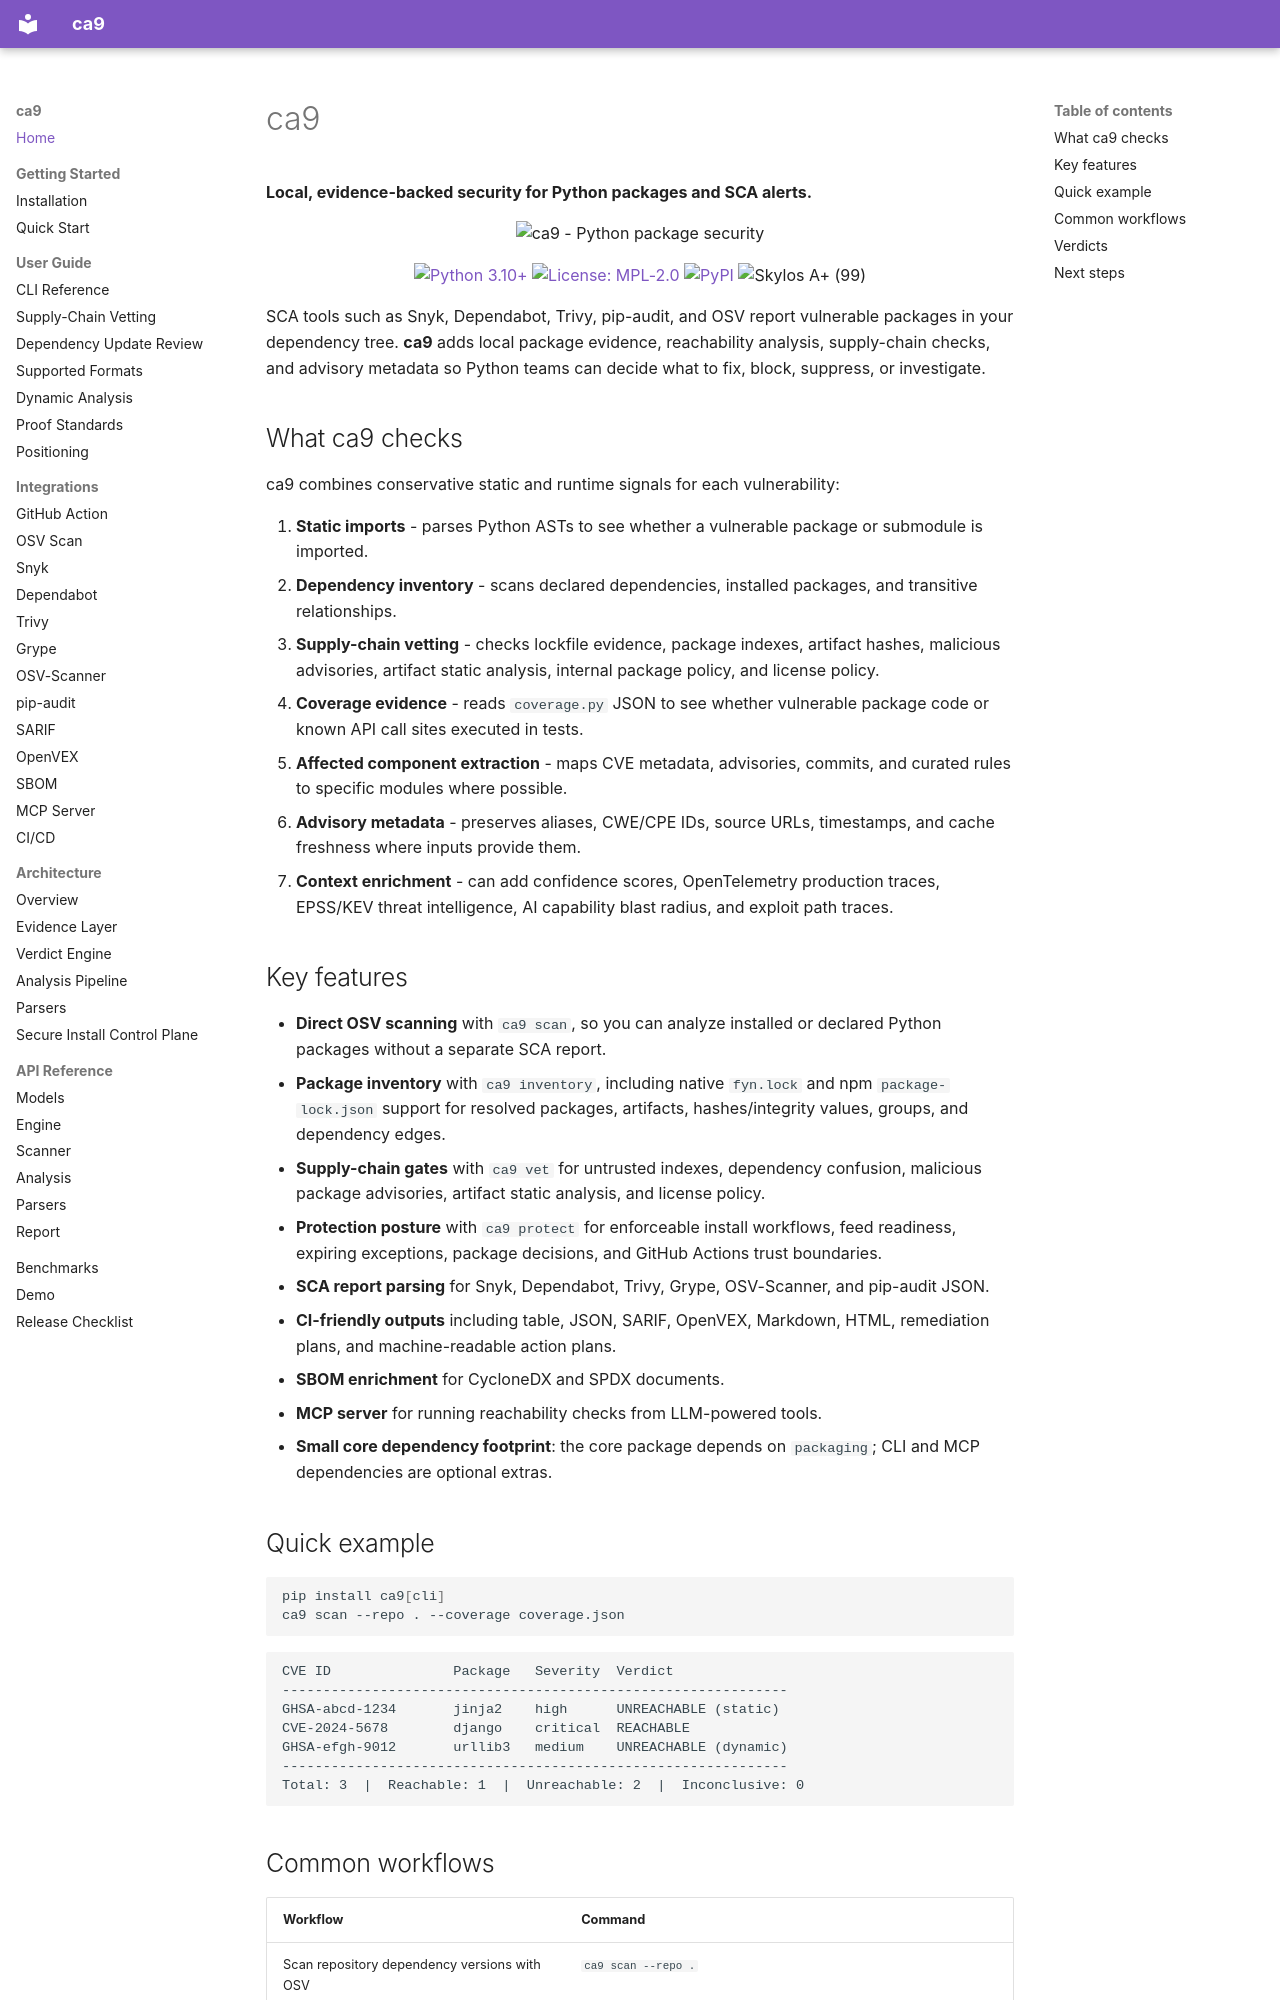

repository: duriantaco/ca9 · page: index.html · generator: mkdocs

---
title: ca9 | Python Package Security and Evidence-Backed SCA Triage
description: Open source Python package security for evidence-backed SCA triage, supply-chain vetting, package inventory, malicious package behavior, and dependency policy gates.
---

# ca9

**Local, evidence-backed security for Python packages and SCA alerts.**

<p align="center">
  <img src="assets/ca9.png" alt="ca9 - Python package security" width="400">
</p>

<p align="center">
  <a href="https://www.python.org/downloads/"><img src="https://img.shields.io/badge/python-3.10%2B-blue.svg" alt="Python 3.10+"></a>
  <a href="https://mozilla.org/MPL/2.0/"><img src="https://img.shields.io/badge/license-MPL--2.0-blue.svg" alt="License: MPL-2.0"></a>
  <a href="https://pypi.org/project/ca9/"><img src="https://img.shields.io/badge/pypi-ca9-orange.svg" alt="PyPI"></a>
  <img src="https://img.shields.io/badge/Skylos-A%2B%20%2899%29-brightgreen" alt="Skylos A+ (99)">
</p>

SCA tools such as Snyk, Dependabot, Trivy, pip-audit, and OSV report vulnerable packages in your dependency tree. **ca9** adds local package evidence, reachability analysis, supply-chain checks, and advisory metadata so Python teams can decide what to fix, block, suppress, or investigate.

## What ca9 checks

ca9 combines conservative static and runtime signals for each vulnerability:

1. **Static imports** - parses Python ASTs to see whether a vulnerable package or submodule is imported.
2. **Dependency inventory** - scans declared dependencies, installed packages, and transitive relationships.
3. **Supply-chain vetting** - checks lockfile evidence, package indexes, artifact hashes, malicious advisories, artifact static analysis, internal package policy, and license policy.
4. **Coverage evidence** - reads `coverage.py` JSON to see whether vulnerable package code or known API call sites executed in tests.
5. **Affected component extraction** - maps CVE metadata, advisories, commits, and curated rules to specific modules where possible.
6. **Advisory metadata** - preserves aliases, CWE/CPE IDs, source URLs, timestamps, and cache freshness where inputs provide them.
7. **Context enrichment** - can add confidence scores, OpenTelemetry production traces, EPSS/KEV threat intelligence, AI capability blast radius, and exploit path traces.

## Key features

- **Direct OSV scanning** with `ca9 scan`, so you can analyze installed or declared Python packages without a separate SCA report.
- **Package inventory** with `ca9 inventory`, including native `fyn.lock` and npm `package-lock.json` support for resolved packages, artifacts, hashes/integrity values, groups, and dependency edges.
- **Supply-chain gates** with `ca9 vet` for untrusted indexes, dependency confusion, malicious package advisories, artifact static analysis, and license policy.
- **Protection posture** with `ca9 protect` for enforceable install workflows,
  feed readiness, expiring exceptions, package decisions, and GitHub Actions
  trust boundaries.
- **SCA report parsing** for Snyk, Dependabot, Trivy, Grype, OSV-Scanner, and
  pip-audit JSON.
- **CI-friendly outputs** including table, JSON, SARIF, OpenVEX, Markdown, HTML, remediation plans, and machine-readable action plans.
- **SBOM enrichment** for CycloneDX and SPDX documents.
- **MCP server** for running reachability checks from LLM-powered tools.
- **Small core dependency footprint**: the core package depends on `packaging`; CLI and MCP dependencies are optional extras.
